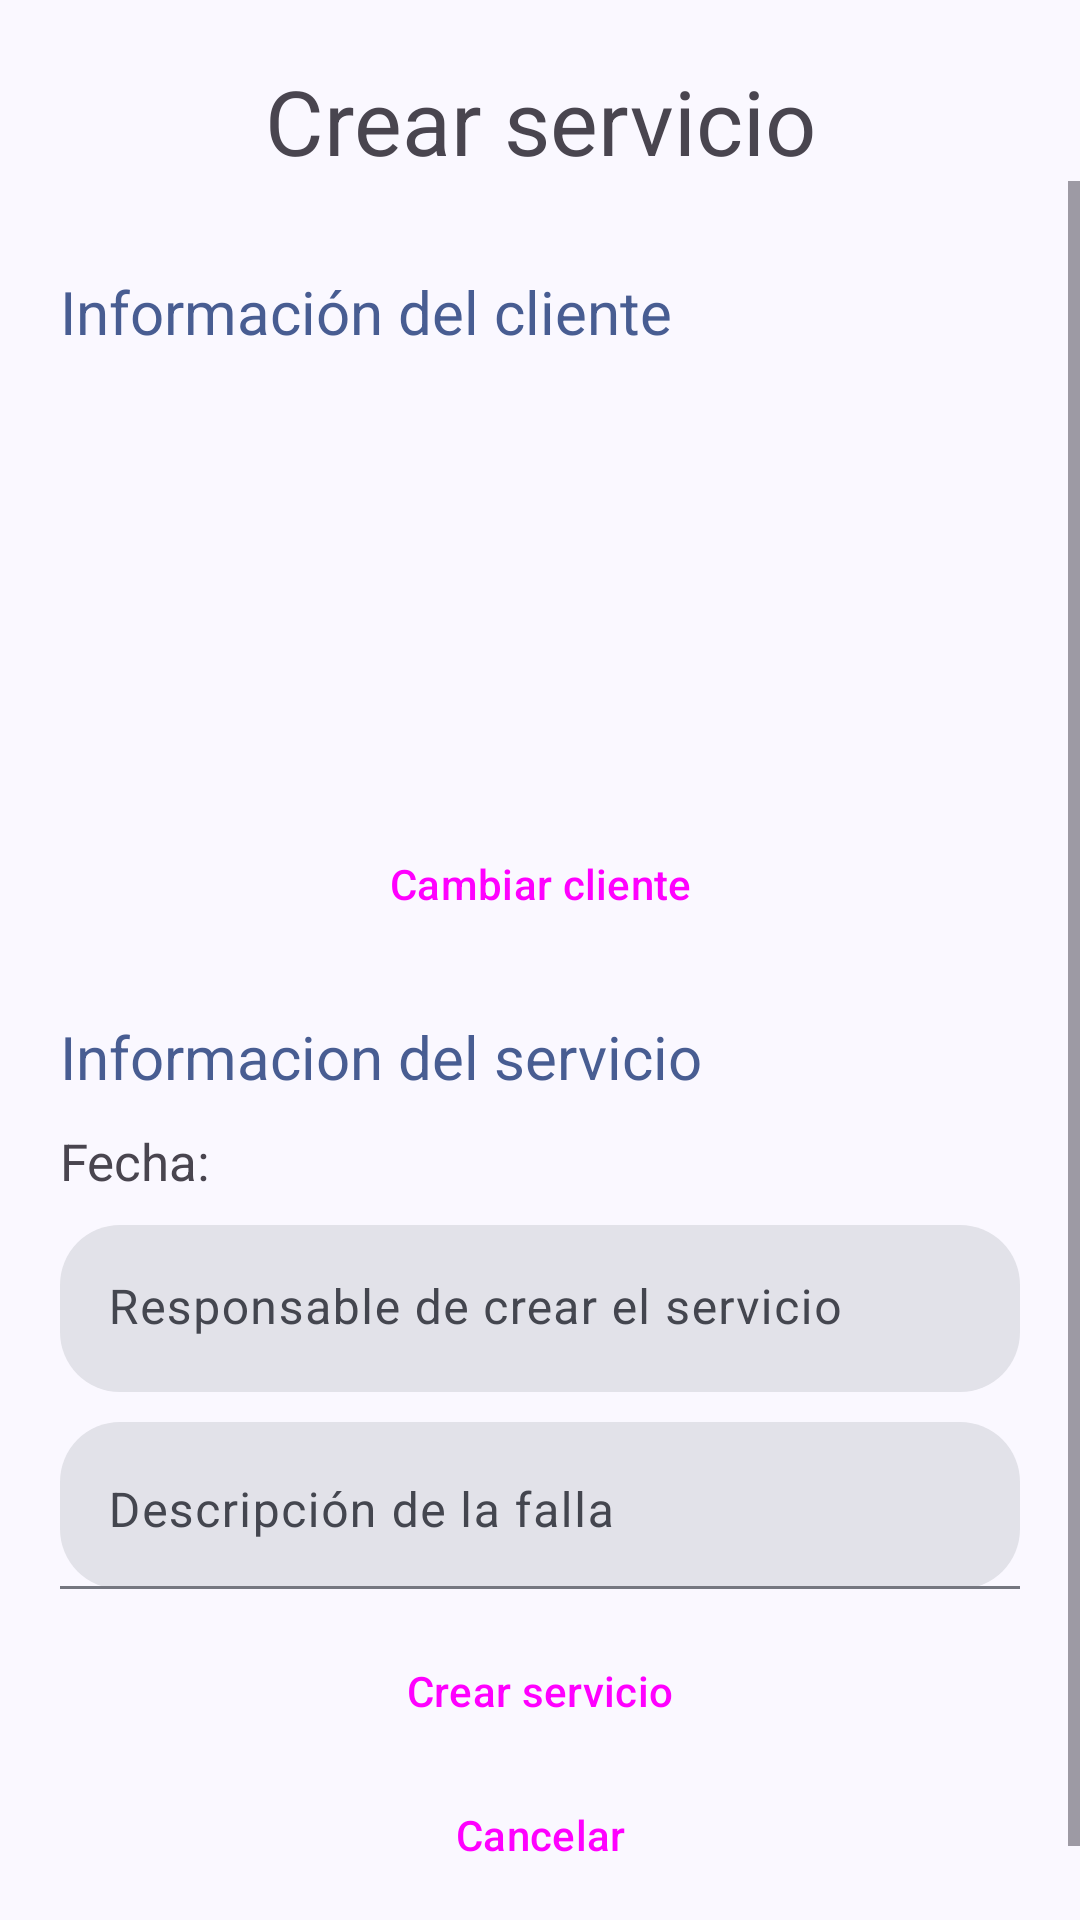

The Android layout XML behind this screen, and the referenced resources:
<!-- AndroidManifest.xml: application theme Theme.ControlDeGarantiasYEnsambles -->
<!-- res/layout/activity_service_create.xml -->
<?xml version="1.0" encoding="utf-8"?>
<androidx.constraintlayout.widget.ConstraintLayout xmlns:android="http://schemas.android.com/apk/res/android"
    xmlns:app="http://schemas.android.com/apk/res-auto"
    xmlns:tools="http://schemas.android.com/tools"
    android:layout_width="match_parent"
    android:layout_height="match_parent"
    tools:context=".main.view.cardstages.ServiceCreateActivity">

    <TextView
        android:id="@+id/tvTittle"
        android:layout_width="wrap_content"
        android:layout_height="wrap_content"
        android:layout_marginTop="20dp"
        android:gravity="center_horizontal"
        android:text="@string/tvTittleSRCA"
        android:textSize="30sp"
        app:layout_constraintEnd_toEndOf="parent"
        app:layout_constraintStart_toStartOf="parent"
        app:layout_constraintTop_toTopOf="parent" />

    <ScrollView
        android:layout_width="match_parent"
        android:layout_height="0dp"
        android:fillViewport="true"
        app:layout_constraintBottom_toBottomOf="parent"
        app:layout_constraintEnd_toEndOf="parent"
        app:layout_constraintHorizontal_bias="0.0"
        app:layout_constraintStart_toStartOf="parent"
        app:layout_constraintTop_toBottomOf="@+id/tvTittle"
        app:layout_constraintVertical_bias="0.0">

        <LinearLayout
            android:layout_width="match_parent"
            android:layout_height="wrap_content"
            android:layout_margin="20dp"
            android:orientation="vertical"
            app:layout_constraintEnd_toEndOf="parent"
            app:layout_constraintStart_toStartOf="parent"
            app:layout_constraintTop_toBottomOf="@+id/tvTittle">

            <TextView
                android:id="@+id/tvCustomerInfo"
                android:layout_width="wrap_content"
                android:layout_height="wrap_content"
                android:layout_marginTop="10dp"
                android:text="@string/tvCustomerInfoSRCA"
                android:textColor="@color/md_theme_primary"
                android:textSize="20sp" />

            <com.google.android.material.progressindicator.LinearProgressIndicator
                android:id="@+id/piLoadingCustomer"
                android:layout_width="match_parent"
                android:layout_height="wrap_content"
                android:layout_marginTop="5dp"
                android:indeterminate="true"
                android:visibility="gone" />

            <TextView
                android:id="@+id/tvCustomerName"
                android:layout_width="wrap_content"
                android:layout_height="wrap_content"
                android:layout_marginTop="10dp"
                android:textSize="17sp"
                tools:text="Nombre: " />

            <TextView
                android:id="@+id/tvPhoneNumber"
                android:layout_width="wrap_content"
                android:layout_height="wrap_content"
                android:layout_marginTop="5dp"
                android:textSize="17sp"
                tools:text="Telefono: " />

            <TextView
                android:id="@+id/tvEmail"
                android:layout_width="wrap_content"
                android:layout_height="wrap_content"
                android:layout_marginTop="5dp"
                android:textSize="17sp"
                tools:text="Correo: " />

            <TextView
                android:id="@+id/tvZipCode"
                android:layout_width="wrap_content"
                android:layout_height="wrap_content"
                android:layout_marginTop="5dp"
                android:textSize="17sp"
                tools:text="Codigo postal: " />

            <TextView
                android:id="@+id/tvAddress"
                android:layout_width="wrap_content"
                android:layout_height="wrap_content"
                android:layout_marginTop="5dp"
                android:textSize="17sp"
                tools:text="Dirección: " />

            <Button
                android:id="@+id/btnChangeCustomer"
                style="@style/Widget.Material3.Button.IconButton.Filled"
                android:layout_width="match_parent"
                android:layout_height="wrap_content"
                android:layout_marginTop="10dp"
                android:text="@string/btnChangeCustomerSRCA" />

            <Button
                android:id="@+id/btnSetCustomer"
                style="@style/Widget.Material3.Button.IconButton.Filled"
                android:layout_width="match_parent"
                android:layout_height="wrap_content"
                android:layout_marginTop="10dp"
                android:text="@string/btnSetCustomerSRCA"
                android:visibility="gone" />

            <TextView
                android:id="@+id/tvServiceInfo"
                android:layout_width="wrap_content"
                android:layout_height="wrap_content"
                android:layout_marginTop="20dp"
                android:text="@string/tvServiceInfoSRCA"
                android:textColor="@color/md_theme_primary"
                android:textSize="20sp" />

            <TextView
                android:id="@+id/tvDate"
                android:layout_width="wrap_content"
                android:layout_height="wrap_content"
                android:layout_marginTop="10dp"
                android:text="@string/tvDateSRCA"
                android:textSize="17sp" />

            <com.google.android.material.textfield.TextInputLayout
                android:id="@+id/tilResponsibleName"
                style="@style/TextInputLayout.NoBottomLine."
                android:layout_width="match_parent"
                android:layout_height="wrap_content"
                android:layout_marginTop="10dp"
                app:hintAnimationEnabled="true"
                app:hintEnabled="true"
                app:shapeAppearanceOverlay="@style/ShapeAppearanceOverlay.MyApp.TextInputLayout.Rounded">

                <com.google.android.material.textfield.TextInputEditText
                    android:id="@+id/tieResponsibleName"
                    android:layout_width="match_parent"
                    android:layout_height="wrap_content"
                    android:hint="@string/tieResponsibleNameSRCA"
                    android:inputType="text"
                    android:maxLength="100" />
            </com.google.android.material.textfield.TextInputLayout>

            <com.google.android.material.textfield.TextInputLayout
                android:id="@+id/tilFaultDescription"
                style="@style/Widget.Material3.TextInputLayout.FilledBox"
                android:layout_width="match_parent"
                android:layout_height="wrap_content"
                android:layout_marginTop="10dp"
                android:gravity="top|start"
                app:hintAnimationEnabled="true"
                app:hintEnabled="true"
                app:shapeAppearanceOverlay="@style/ShapeAppearanceOverlay.MyApp.TextInputLayout.Rounded">

                <com.google.android.material.textfield.TextInputEditText
                    android:id="@+id/tieFaultDescription"
                    android:layout_width="match_parent"
                    android:layout_height="wrap_content"
                    android:gravity="top|start"
                    android:hint="@string/tieFaultDescriptionSRCA"
                    android:inputType="textMultiLine"
                    android:maxLength="150" />
            </com.google.android.material.textfield.TextInputLayout>

            <Button
                android:id="@+id/btnCreateService"
                style="@style/Widget.Material3.Button.IconButton.Filled"
                android:layout_width="match_parent"
                android:layout_height="wrap_content"
                android:layout_marginTop="10dp"
                android:text="@string/btnCreateServiceSRCA" />

            <Button
                android:id="@+id/btnCancel"
                style="@style/Widget.Material3.Button.IconButton.Outlined"
                android:layout_width="match_parent"
                android:layout_height="wrap_content"
                android:text="@string/btnCancelSRCA" />

            <Space
                android:layout_width="match_parent"
                android:layout_height="30dp" />
        </LinearLayout>
    </ScrollView>
</androidx.constraintlayout.widget.ConstraintLayout>
<!-- resources referenced by this layout -->
<resources>
  <color name="md_theme_primary">#485D92</color>
  <string name="btnCancelSRCA">Cancelar</string>
  
      SelectCustomerActivity
  <string name="btnChangeCustomerSRCA">Cambiar cliente</string>
  <string name="btnCreateServiceSRCA">Crear servicio</string>
  <string name="btnSetCustomerSRCA">Asignar cliente</string>
  <string name="tieFaultDescriptionSRCA">Descripción de la falla</string>
  <string name="tieResponsibleNameSRCA">Responsable de crear el servicio</string>
  <string name="tvCustomerInfoSRCA">Información del cliente</string>
  <string name="tvDateSRCA">Fecha: </string>
  <string name="tvServiceInfoSRCA">Informacion del servicio</string>
  <string name="tvTittleSRCA">Crear servicio</string>
  <style name="ShapeAppearanceOverlay.MyApp.TextInputLayout.Rounded" parent="">
          <item name="cornerFamily">rounded</item>
          <item name="cornerSize">20dp</item>
      </style>
  <style name="TextInputLayout.NoBottomLine." parent="Widget.Material3.TextInputLayout.FilledBox">
          <item name="boxStrokeWidth">0dp</item>
      </style>
  <style name="Theme.ControlDeGarantiasYEnsambles" parent="Base.Theme.ControlDeGarantiasYEnsambles" />
  <color name="md_theme_onPrimary">#FFFFFF</color>
  <color name="md_theme_primaryContainer">#DAE2FF</color>
  <color name="md_theme_onPrimaryContainer">#001847</color>
  <color name="md_theme_secondary">#485D92</color>
  <color name="md_theme_onSecondary">#FFFFFF</color>
  <color name="md_theme_secondaryContainer">#DAE2FF</color>
  <color name="md_theme_onSecondaryContainer">#001847</color>
  <color name="md_theme_tertiary">#8F4A4D</color>
  <color name="md_theme_onTertiary">#FFFFFF</color>
  <color name="md_theme_tertiaryContainer">#FFDADA</color>
  <color name="md_theme_onTertiaryContainer">#3B080E</color>
  <color name="md_theme_error">#8A4A66</color>
  <color name="md_theme_onError">#FFFFFF</color>
  <color name="md_theme_errorContainer">#FFD8E5</color>
  <color name="md_theme_onErrorContainer">#390722</color>
  <color name="md_theme_background">#FAF8FF</color>
  <color name="md_theme_onBackground">#1A1B21</color>
  <color name="md_theme_surface">#FAF8FF</color>
  <color name="md_theme_onSurface">#1A1B21</color>
  <color name="md_theme_surfaceVariant">#E1E2EC</color>
  <color name="md_theme_onSurfaceVariant">#44464F</color>
  <color name="md_theme_outline">#757780</color>
  <color name="md_theme_outlineVariant">#C5C6D0</color>
  <color name="md_theme_inverseSurface">#2F3036</color>
  <color name="md_theme_inverseOnSurface">#F1F0F7</color>
  <color name="md_theme_inversePrimary">#B2C5FF</color>
  <color name="md_theme_primaryFixed">#DAE2FF</color>
  <color name="md_theme_onPrimaryFixed">#001847</color>
  <color name="md_theme_primaryFixedDim">#B2C5FF</color>
  <color name="md_theme_onPrimaryFixedVariant">#304578</color>
  <color name="md_theme_secondaryFixed">#DAE2FF</color>
  <color name="md_theme_onSecondaryFixed">#001847</color>
  <color name="md_theme_secondaryFixedDim">#B2C5FF</color>
  <color name="md_theme_onSecondaryFixedVariant">#304578</color>
  <color name="md_theme_tertiaryFixed">#FFDADA</color>
  <color name="md_theme_onTertiaryFixed">#3B080E</color>
  <color name="md_theme_tertiaryFixedDim">#FFB3B4</color>
  <color name="md_theme_onTertiaryFixedVariant">#733337</color>
  <color name="md_theme_surfaceDim">#DAD9E0</color>
  <color name="md_theme_surfaceBright">#FAF8FF</color>
  <color name="md_theme_surfaceContainerLowest">#FFFFFF</color>
  <color name="md_theme_surfaceContainerLow">#F4F3FA</color>
  <color name="md_theme_surfaceContainer">#EEEDF4</color>
  <color name="md_theme_surfaceContainerHigh">#E8E7EF</color>
  <color name="md_theme_surfaceContainerHighest">#E2E2E9</color>
</resources>
